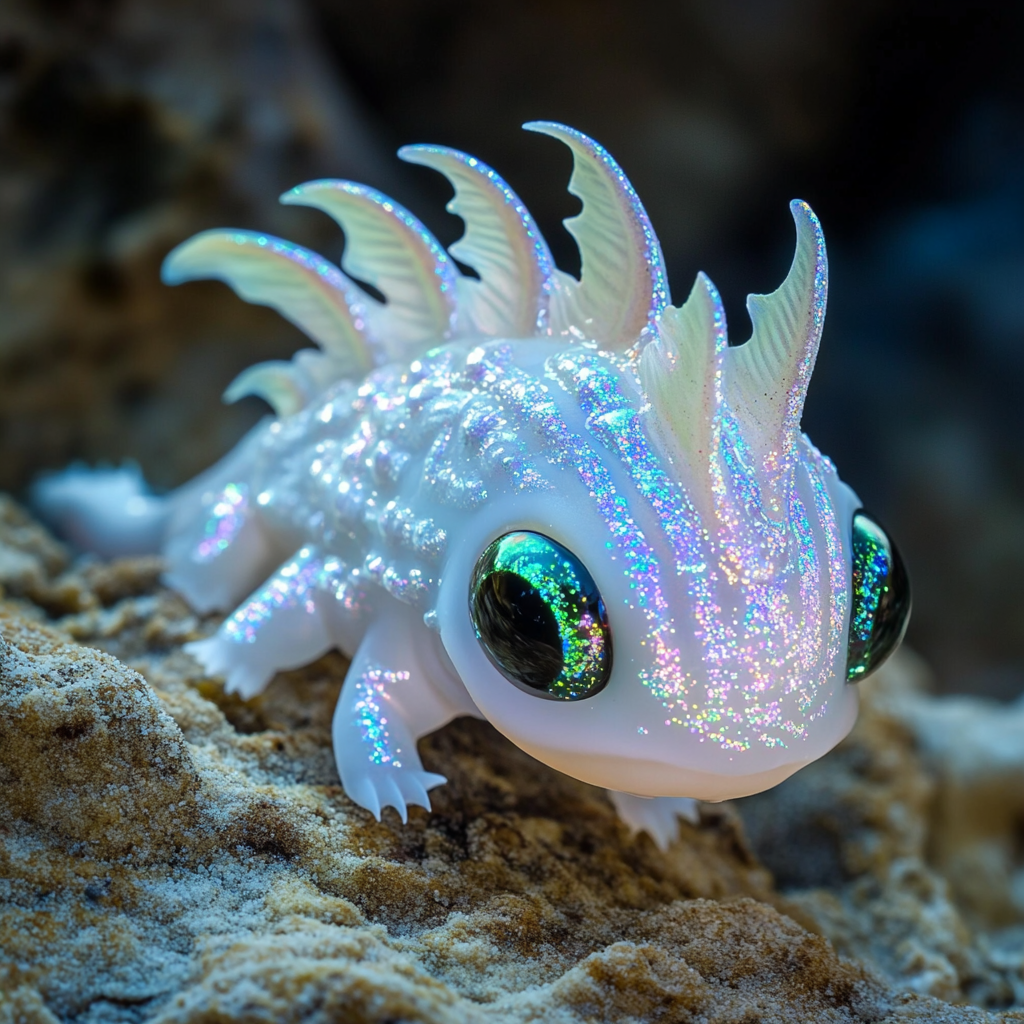
Generation parameters embedded in this image by Midjourney (PNG 'Description' text chunk):
a 10ft long cute looking White Sea creature, with sparkly scales and huge green eyes, the creature is alien looking but beautiful --v 6.1 Job ID: 8a9fcea9-eb09-4cf5-969c-69386634e80d